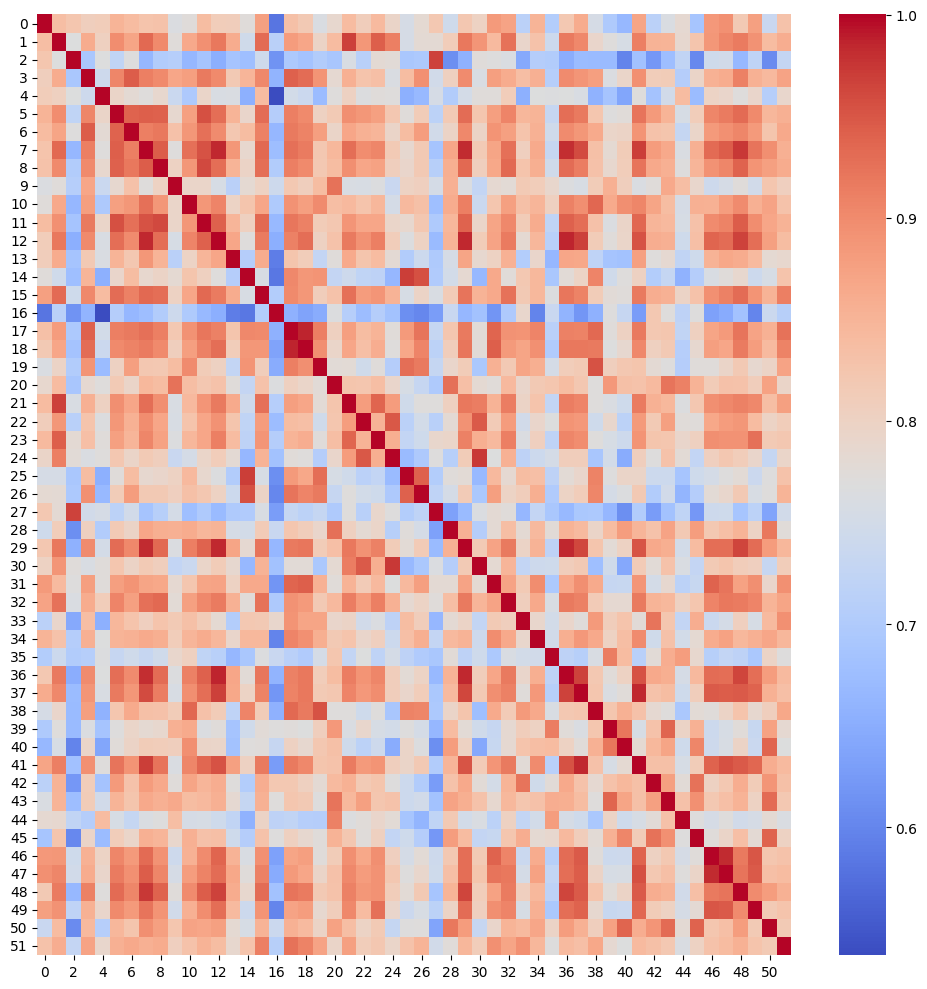

Data behind this chart, as committed beside it:
0, 1, 2, 3, 4, 5, 6, 7, 8, 9, 10, 11, 12, 13, 14, 15, 16, 17, 18, 19, 20, 21, 22, 23
1, 0.837, 0.8236, 0.808, 0.8119, 0.8506, 0.8394, 0.8276, 0.8288, 0.7644, 0.7728, 0.8388, 0.8104, 0.8095, 0.7724, 0.876, 0.581, 0.8328, 0.8181, 0.7621, 0.7873, 0.8392, 0.8087, 0.8413
0.837, 1, 0.767, 0.8623, 0.8036, 0.898, 0.8714, 0.9334, 0.9007, 0.7731, 0.8658, 0.8943, 0.9198, 0.862, 0.7452, 0.9316, 0.713, 0.8808, 0.8689, 0.7957, 0.84, 0.9676, 0.8867, 0.9428
0.8236, 0.767, 1, 0.6908, 0.7675, 0.7223, 0.7693, 0.6652, 0.703, 0.7083, 0.6649, 0.6864, 0.6511, 0.6855, 0.6779, 0.745, 0.6149, 0.6956, 0.6839, 0.7032, 0.6904, 0.76, 0.7116, 0.7795
0.808, 0.8623, 0.6908, 1, 0.7428, 0.9045, 0.9445, 0.9127, 0.9011, 0.8686, 0.8786, 0.9186, 0.9007, 0.8184, 0.8496, 0.9029, 0.6598, 0.9414, 0.9301, 0.8908, 0.784, 0.8559, 0.8281, 0.8341
0.8119, 0.8036, 0.7675, 0.7428, 1.0, 0.7948, 0.7811, 0.7708, 0.7884, 0.7371, 0.6974, 0.7937, 0.7602, 0.7627, 0.6535, 0.8395, 0.5371, 0.7492, 0.7388, 0.6726, 0.771, 0.8026, 0.7657, 0.773
0.8506, 0.898, 0.7223, 0.9045, 0.7948, 1, 0.9397, 0.9427, 0.9412, 0.7864, 0.8763, 0.9551, 0.9293, 0.8509, 0.7904, 0.9312, 0.7065, 0.9131, 0.902, 0.8014, 0.8169, 0.8959, 0.887, 0.8756
0.8394, 0.8714, 0.7693, 0.9445, 0.7811, 0.9397, 1, 0.912, 0.9188, 0.8302, 0.887, 0.9275, 0.9003, 0.8218, 0.8376, 0.9103, 0.6642, 0.9176, 0.9083, 0.8771, 0.7953, 0.8693, 0.855, 0.8492
0.8276, 0.9334, 0.6652, 0.9127, 0.7708, 0.9427, 0.912, 1, 0.9449, 0.7708, 0.9265, 0.9537, 0.9842, 0.8871, 0.7882, 0.9348, 0.6755, 0.9267, 0.9153, 0.8222, 0.8446, 0.9283, 0.8985, 0.9047
0.8288, 0.9007, 0.703, 0.9011, 0.7884, 0.9412, 0.9188, 0.9449, 1, 0.7999, 0.8863, 0.9612, 0.9292, 0.8503, 0.7961, 0.9287, 0.7031, 0.9121, 0.9009, 0.8198, 0.8374, 0.8964, 0.8696, 0.8747
0.7644, 0.7731, 0.7083, 0.8686, 0.7371, 0.7864, 0.8302, 0.7708, 0.7999, 1, 0.7928, 0.7935, 0.7562, 0.7136, 0.7817, 0.8005, 0.7415, 0.8194, 0.8083, 0.8383, 0.9243, 0.7596, 0.7581, 0.7666
0.7728, 0.8658, 0.6649, 0.8786, 0.6974, 0.8763, 0.887, 0.9265, 0.8863, 0.7928, 1.0, 0.8862, 0.9067, 0.7987, 0.8254, 0.8697, 0.6985, 0.8924, 0.8775, 0.8988, 0.8359, 0.8434, 0.827, 0.8474
0.8388, 0.8943, 0.6864, 0.9186, 0.7937, 0.9551, 0.9275, 0.9537, 0.9612, 0.7935, 0.8862, 1, 0.941, 0.849, 0.8036, 0.9334, 0.6688, 0.9214, 0.911, 0.813, 0.8221, 0.8897, 0.8695, 0.869
0.8104, 0.9198, 0.6511, 0.9007, 0.7602, 0.9293, 0.9003, 0.9842, 0.9292, 0.7562, 0.9067, 0.941, 1, 0.8695, 0.7708, 0.9163, 0.6513, 0.9112, 0.9279, 0.8026, 0.8292, 0.9174, 0.8926, 0.9122
0.8095, 0.862, 0.6855, 0.8184, 0.7627, 0.8509, 0.8218, 0.8871, 0.8503, 0.7136, 0.7987, 0.849, 0.8695, 1, 0.7055, 0.861, 0.5913, 0.8249, 0.8118, 0.7269, 0.7725, 0.8631, 0.8252, 0.8399
0.7724, 0.7452, 0.6779, 0.8496, 0.6535, 0.7904, 0.8376, 0.7882, 0.7961, 0.7817, 0.8254, 0.8036, 0.7708, 0.7055, 1, 0.7593, 0.5827, 0.9035, 0.8878, 0.8897, 0.7273, 0.7422, 0.7216, 0.7184
0.876, 0.9316, 0.745, 0.9029, 0.8395, 0.9312, 0.9103, 0.9348, 0.9287, 0.8005, 0.8697, 0.9334, 0.9163, 0.861, 0.7593, 1, 0.704, 0.902, 0.8862, 0.81, 0.8286, 0.9272, 0.8822, 0.8893
0.581, 0.713, 0.6149, 0.6598, 0.5371, 0.7065, 0.6642, 0.6755, 0.7031, 0.7415, 0.6985, 0.6688, 0.6513, 0.5913, 0.5827, 0.704, 1, 0.6559, 0.6357, 0.6477, 0.7666, 0.7073, 0.6733, 0.7055
0.8328, 0.8808, 0.6956, 0.9414, 0.7492, 0.9131, 0.9176, 0.9267, 0.9121, 0.8194, 0.8924, 0.9214, 0.9112, 0.8249, 0.9035, 0.902, 0.6559, 1, 0.9861, 0.9127, 0.8038, 0.8776, 0.8374, 0.8512
0.8181, 0.8689, 0.6839, 0.9301, 0.7388, 0.902, 0.9083, 0.9153, 0.9009, 0.8083, 0.8775, 0.911, 0.9279, 0.8118, 0.8878, 0.8862, 0.6357, 0.9861, 1, 0.8969, 0.7925, 0.8692, 0.8342, 0.8594
0.7621, 0.7957, 0.7032, 0.8908, 0.6726, 0.8014, 0.8771, 0.8222, 0.8198, 0.8383, 0.8988, 0.813, 0.8026, 0.7269, 0.8897, 0.81, 0.6477, 0.9127, 0.8969, 1, 0.7773, 0.7779, 0.7463, 0.7724
0.7873, 0.84, 0.6904, 0.784, 0.771, 0.8169, 0.7953, 0.8446, 0.8374, 0.9243, 0.8359, 0.8221, 0.8292, 0.7725, 0.7273, 0.8286, 0.7666, 0.8038, 0.7925, 0.7773, 1, 0.8254, 0.8242, 0.8362
0.8392, 0.9676, 0.76, 0.8559, 0.8026, 0.8959, 0.8693, 0.9283, 0.8964, 0.7596, 0.8434, 0.8897, 0.9174, 0.8631, 0.7422, 0.9272, 0.7073, 0.8776, 0.8692, 0.7779, 0.8254, 1, 0.8805, 0.9382
0.8087, 0.8867, 0.7116, 0.8281, 0.7657, 0.887, 0.855, 0.8985, 0.8696, 0.7581, 0.827, 0.8695, 0.8926, 0.8252, 0.7216, 0.8822, 0.6733, 0.8374, 0.8342, 0.7463, 0.8242, 0.8805, 1, 0.8519
0.8413, 0.9428, 0.7795, 0.8341, 0.773, 0.8756, 0.8492, 0.9047, 0.8747, 0.7666, 0.8474, 0.869, 0.9122, 0.8399, 0.7184, 0.8893, 0.7055, 0.8512, 0.8594, 0.7724, 0.8362, 0.9382, 0.8519, 1
0.7956, 0.913, 0.7761, 0.7619, 0.7711, 0.8221, 0.7939, 0.8157, 0.8074, 0.7347, 0.7523, 0.7923, 0.8107, 0.7809, 0.6654, 0.8518, 0.6835, 0.7751, 0.7716, 0.7058, 0.7919, 0.8807, 0.9487, 0.8572
0.7552, 0.7543, 0.6908, 0.8383, 0.6545, 0.773, 0.8374, 0.7859, 0.7907, 0.8009, 0.8436, 0.7879, 0.7657, 0.7029, 0.9693, 0.7569, 0.6102, 0.8837, 0.8671, 0.928, 0.7568, 0.7467, 0.7151, 0.726
0.7827, 0.7795, 0.6949, 0.8938, 0.6687, 0.8122, 0.8803, 0.8185, 0.8182, 0.8049, 0.8328, 0.8219, 0.8001, 0.7413, 0.9559, 0.7967, 0.6011, 0.9226, 0.9077, 0.9181, 0.732, 0.7717, 0.7492, 0.7444
0.8206, 0.781, 0.9674, 0.748, 0.7552, 0.7171, 0.7475, 0.6856, 0.7092, 0.7535, 0.677, 0.6994, 0.6697, 0.6992, 0.7011, 0.7608, 0.6278, 0.7297, 0.7163, 0.7288, 0.6996, 0.7717, 0.7107, 0.7886
0.744, 0.8113, 0.6104, 0.804, 0.7017, 0.8173, 0.7971, 0.8681, 0.8577, 0.8563, 0.8624, 0.8465, 0.8507, 0.7556, 0.7504, 0.8152, 0.735, 0.8233, 0.81, 0.7903, 0.9267, 0.8044, 0.7805, 0.7926
0.8223, 0.9198, 0.6549, 0.8994, 0.7505, 0.9308, 0.9032, 0.9835, 0.9346, 0.7638, 0.9119, 0.9401, 0.9838, 0.8714, 0.7832, 0.9226, 0.665, 0.9174, 0.9219, 0.813, 0.8351, 0.9187, 0.8929, 0.9114
0.8008, 0.8883, 0.7729, 0.7607, 0.7735, 0.8243, 0.7962, 0.816, 0.8082, 0.7262, 0.7369, 0.7926, 0.8132, 0.7866, 0.6669, 0.8521, 0.6819, 0.7771, 0.7765, 0.6941, 0.7826, 0.9137, 0.9469, 0.8573
0.8839, 0.8418, 0.7691, 0.8788, 0.7725, 0.8786, 0.8906, 0.8703, 0.8673, 0.7839, 0.8241, 0.8711, 0.8733, 0.7999, 0.8645, 0.8659, 0.6184, 0.9383, 0.9429, 0.855, 0.7754, 0.8526, 0.8139, 0.8432
0.872, 0.9253, 0.7627, 0.8613, 0.8101, 0.9061, 0.8764, 0.9275, 0.9341, 0.7789, 0.8758, 0.9031, 0.9166, 0.8539, 0.7758, 0.9254, 0.6977, 0.8924, 0.8836, 0.8178, 0.8432, 0.915, 0.8807, 0.9117
0.7146, 0.7919, 0.6453, 0.8366, 0.6541, 0.8469, 0.8282, 0.806, 0.8268, 0.8166, 0.8326, 0.8122, 0.7822, 0.7045, 0.8195, 0.8182, 0.7897, 0.8907, 0.8711, 0.8701, 0.7917, 0.7958, 0.7474, 0.7645
0.8514, 0.8297, 0.7062, 0.8571, 0.768, 0.851, 0.8549, 0.8627, 0.8586, 0.8103, 0.8491, 0.8626, 0.8473, 0.7908, 0.8457, 0.8446, 0.5972, 0.9078, 0.8942, 0.8583, 0.8188, 0.8268, 0.7918, 0.8047
0.704, 0.7409, 0.7023, 0.7072, 0.7663, 0.7317, 0.7454, 0.7307, 0.7461, 0.7896, 0.8046, 0.7227, 0.712, 0.6644, 0.6924, 0.7651, 0.7345, 0.7143, 0.7009, 0.7524, 0.8239, 0.7262, 0.767, 0.7209
0.8204, 0.9183, 0.6492, 0.8993, 0.767, 0.9278, 0.899, 0.9808, 0.9307, 0.7667, 0.9114, 0.9418, 0.9863, 0.8693, 0.7773, 0.9217, 0.6593, 0.9113, 0.9188, 0.8113, 0.8381, 0.9141, 0.8906, 0.9048
0.861, 0.9037, 0.6726, 0.8889, 0.7602, 0.9171, 0.8866, 0.96, 0.9145, 0.7593, 0.8969, 0.9288, 0.968, 0.8664, 0.7982, 0.9085, 0.6198, 0.9089, 0.9189, 0.8159, 0.8215, 0.9077, 0.885, 0.8976
0.7556, 0.7908, 0.6704, 0.8783, 0.6566, 0.823, 0.8639, 0.8334, 0.8305, 0.8124, 0.9359, 0.8305, 0.8127, 0.7205, 0.9061, 0.8134, 0.6552, 0.9337, 0.9169, 0.9536, 0.7721, 0.7713, 0.7441, 0.7709
0.6983, 0.771, 0.6691, 0.7643, 0.6855, 0.77, 0.7925, 0.783, 0.7882, 0.8566, 0.863, 0.7643, 0.7724, 0.6868, 0.7453, 0.7771, 0.7699, 0.7726, 0.7672, 0.8065, 0.886, 0.7623, 0.79, 0.7563
0.6662, 0.7564, 0.5972, 0.7927, 0.6391, 0.7756, 0.7963, 0.8127, 0.8112, 0.8082, 0.8955, 0.7942, 0.7922, 0.6832, 0.7708, 0.7736, 0.7313, 0.8019, 0.7861, 0.8216, 0.8332, 0.7449, 0.7167, 0.7415
0.8704, 0.913, 0.6808, 0.894, 0.7717, 0.9232, 0.8911, 0.9693, 0.9225, 0.7621, 0.9051, 0.9364, 0.9534, 0.8762, 0.802, 0.9172, 0.626, 0.9169, 0.9032, 0.8252, 0.8283, 0.9152, 0.8828, 0.8914
0.7147, 0.8519, 0.622, 0.8113, 0.6852, 0.8829, 0.8282, 0.8818, 0.8644, 0.7731, 0.87, 0.8497, 0.8594, 0.7709, 0.7051, 0.8595, 0.8203, 0.8206, 0.8033, 0.7809, 0.841, 0.8551, 0.8163, 0.8261
0.7628, 0.8502, 0.6749, 0.8133, 0.7469, 0.8499, 0.8263, 0.866, 0.8569, 0.8652, 0.8377, 0.8443, 0.8563, 0.7843, 0.7302, 0.8546, 0.7721, 0.8233, 0.8185, 0.769, 0.923, 0.8452, 0.8758, 0.8244
0.7833, 0.786, 0.7242, 0.7057, 0.8397, 0.7575, 0.7297, 0.7622, 0.7691, 0.8355, 0.7551, 0.7561, 0.7441, 0.7248, 0.6577, 0.7966, 0.7191, 0.7241, 0.7079, 0.7061, 0.9099, 0.7662, 0.7756, 0.7916
0.6879, 0.8258, 0.6038, 0.7946, 0.6714, 0.8108, 0.7935, 0.8563, 0.8487, 0.7891, 0.8555, 0.8309, 0.8342, 0.7447, 0.707, 0.8288, 0.769, 0.8034, 0.7858, 0.7733, 0.8522, 0.8227, 0.773, 0.8031
0.8849, 0.8879, 0.7443, 0.8541, 0.7975, 0.9045, 0.884, 0.9318, 0.8931, 0.7421, 0.8546, 0.8997, 0.9379, 0.8527, 0.7606, 0.8937, 0.6347, 0.871, 0.8782, 0.7727, 0.8133, 0.8962, 0.8671, 0.8953
0.8938, 0.9046, 0.747, 0.8622, 0.7914, 0.9156, 0.894, 0.9448, 0.905, 0.7557, 0.8795, 0.9093, 0.9296, 0.8678, 0.7736, 0.9097, 0.6471, 0.8826, 0.8695, 0.7948, 0.8311, 0.9041, 0.8817, 0.893
0.819, 0.9161, 0.6669, 0.9111, 0.771, 0.9321, 0.9044, 0.9742, 0.9394, 0.773, 0.9004, 0.9456, 0.9661, 0.8611, 0.7878, 0.9303, 0.6821, 0.9233, 0.9167, 0.8177, 0.8284, 0.9098, 0.8869, 0.8922
0.8758, 0.8932, 0.7199, 0.8544, 0.7903, 0.9022, 0.883, 0.9226, 0.8911, 0.7482, 0.8566, 0.8977, 0.9284, 0.8416, 0.7396, 0.891, 0.5991, 0.8728, 0.88, 0.7852, 0.8101, 0.9037, 0.8402, 0.927
0.7346, 0.8405, 0.6074, 0.8434, 0.7084, 0.8472, 0.826, 0.8952, 0.8753, 0.8236, 0.8718, 0.8695, 0.8765, 0.7824, 0.7568, 0.8533, 0.7385, 0.8553, 0.8414, 0.797, 0.875, 0.8369, 0.7988, 0.8158
0.8293, 0.8604, 0.7281, 0.872, 0.7897, 0.8571, 0.8645, 0.8563, 0.8624, 0.806, 0.8286, 0.8534, 0.8373, 0.7866, 0.828, 0.9123, 0.7105, 0.9252, 0.9085, 0.873, 0.7939, 0.8761, 0.8117, 0.8227
